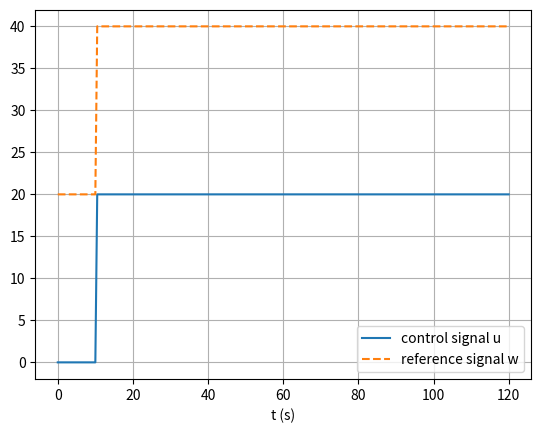

This figure's Python source:
# %% Packages

import numpy as np
import pandas as pd
import matplotlib.pyplot as plt

# %% Create signals

sample_time_ms = 500
max_runtime_seconds = 120

# Time signal
t = np.arange(0, max_runtime_seconds + sample_time_ms/1000, sample_time_ms/1000)
t_ms = 1000*t
t_ms = np.array(1000*t, dtype='int64')

# Create step control signal
# Step to 20%
u = np.array([20 if tau > 10.0 else 0.0 for tau in t])

# Create reference control signal
# 40 deg Celcius
w = np.array([40 if tau > 10.0 else 20.0 for tau in t])

# %% Plot

plt.figure(100)
plt.plot(t, u, label='control signal u')
plt.plot(t, w, label='reference signal w', linestyle='--')
plt.grid(True)
plt.xlabel('t (s)')
plt.legend()
plt.show()

# %% Create pandas dataframe

data = {
    'Time (ms)': t_ms,
    'Reference Temperature (C)': w,
    'Control (percent)': u
}
df = pd.DataFrame(data)

df.to_csv('reference_control_signals.log')




# %%
